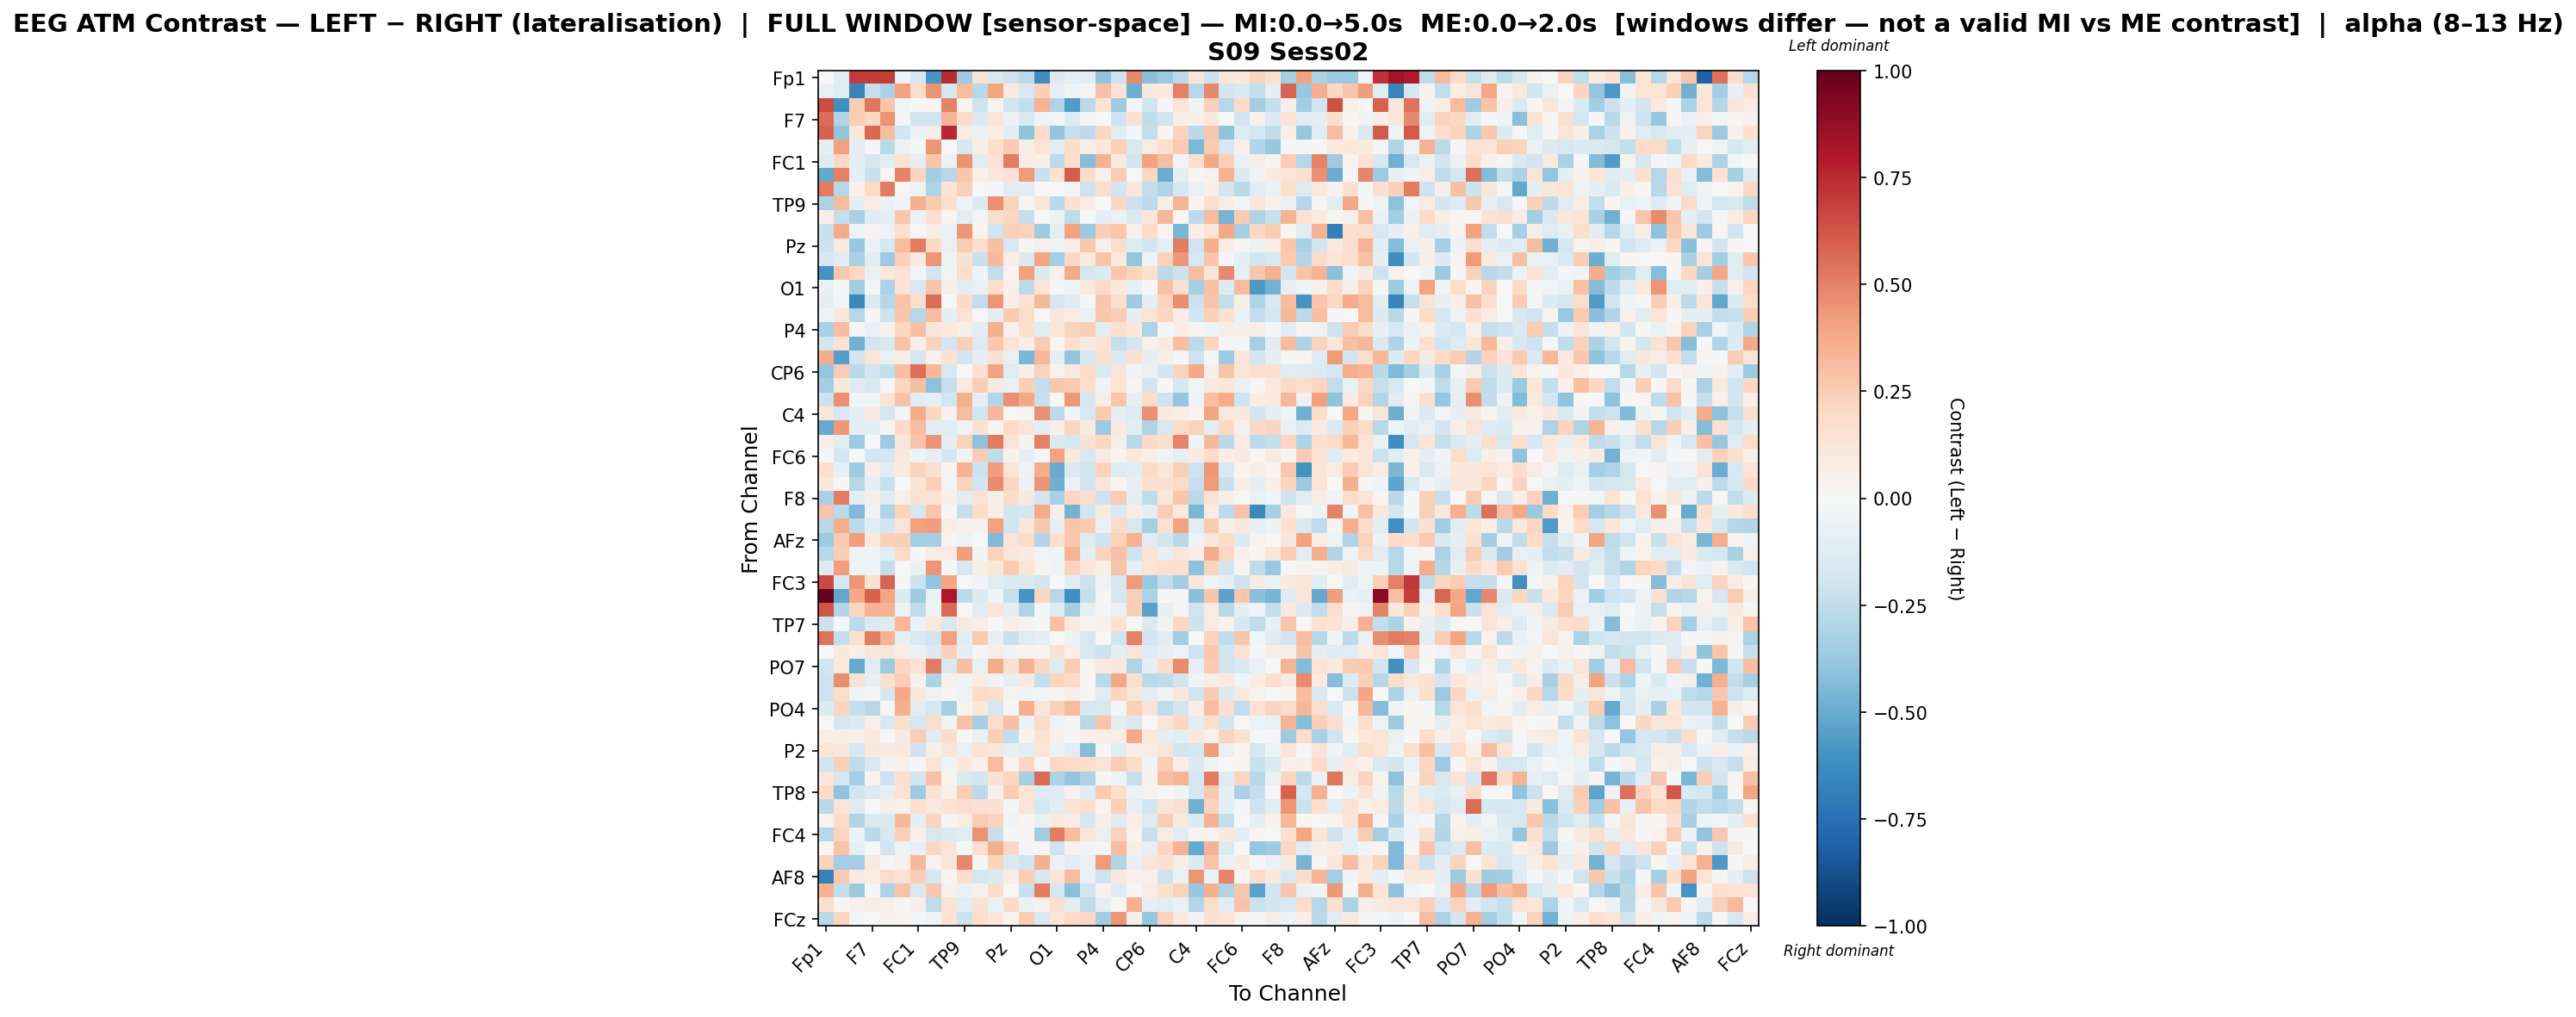

Data behind this chart, as committed beside it:
, Fp1, Fz, F3, F7, FT9, FC5, FC1, C3, T7, TP9, CP5, CP1, Pz, P3, P7, O1, Oz, O2, P4, P8, TP10, CP6, CP2
Fp1, 0.002503, -0.1139, 0.7028, 0.6985, 0.6928, -0.04838, -0.1742, -0.585, 0.7431, -0.354, 0.1442, -0.1509, -0.2086, -0.259, -0.6245, -0.1406, -0.09844, -0.1031, -0.4007, -0.208, 0.4807, -0.4167, -0.3606
Fz, -0.0723, -0.1201, -0.6706, -0.2281, -0.3176, 0.4014, 0.1832, 0.4471, -0.1731, 0.3185, -0.2771, 0.3922, 0.09297, -0.1509, 0.2397, -0.08229, -0.04106, 0.02614, 0.2909, 0.1418, -0.487, 0.1073, 0.09417
F3, 0.653, -0.6156, 0.2438, 0.5271, 0.2759, -0.03122, 0.003361, 0.01732, 0.4978, 0.02595, -0.2081, 0.03559, -0.1946, -0.246, 0.344, -0.3023, -0.5573, -0.2672, 0.1298, -0.3607, -0.009142, -0.1971, -0.01208
F7, 0.5624, -0.3011, 0.2427, 0.2066, 0.4496, -0.02153, -0.1799, -0.2015, 0.3379, 0.1938, -0.1466, 0.1278, -0.0681, -0.16, -0.03607, -0.0293, -0.128, -0.02316, 0.006767, -0.2066, 0.1521, -0.2562, -0.1931
FT9, 0.591, -0.3908, 0.1081, 0.5759, 0.3074, -0.1911, -0.0564, 0.0715, 0.7516, 0.08227, -0.06935, 0.07685, -0.1021, -0.4029, 0.1831, -0.3924, -0.2313, -0.2602, 0.2079, -0.106, -0.02092, -0.2363, 0.02273
FC5, -0.1007, 0.409, -0.09506, -0.02001, -0.2674, -0.06131, -0.01119, 0.4377, 0.001831, -0.1757, 0.06413, 0.1744, 0.2609, 0.05691, 0.1313, -0.119, 0.1845, 0.07277, 0.1066, 0.2371, -0.1596, 0.08226, 0.165
FC1, -0.1257, 0.2036, -0.09229, -0.1712, -0.1117, 0.1506, -0.0987, 0.2756, -0.04788, 0.4513, -0.1188, 0.1412, 0.5135, 0.07415, 0.06021, -0.2583, 0.1764, -0.4242, 0.3502, 0.09278, -0.1918, 0.4023, 0.3099
C3, -0.5141, 0.5001, -0.08811, -0.2241, 0.01715, 0.4938, 0.2175, -0.3495, -0.2809, 0.2795, 0.0525, 0.1161, 0.1467, 0.4262, -0.2258, 0.1571, 0.6024, 0.1805, 0.04092, 0.2518, -0.0007191, 0.2037, -0.4974
T7, 0.5108, -0.2817, 0.04563, 0.2029, 0.5083, 0.007361, -0.04946, -0.3028, 0.144, 0.2375, -0.0007818, -0.01043, -0.1133, -0.1048, 0.0006, 0.00531, -0.01168, -0.2072, 0.1806, -0.1891, 0.1155, -0.2456, -0.3125
TP9, -0.314, 0.3136, -0.09936, 0.0804, -0.07591, -0.03688, 0.3526, 0.265, 0.161, -0.03912, -0.1447, 0.4556, 0.2195, 0.02586, 0.1189, -0.2685, 0.1512, 0.08579, -0.005858, 0.2102, -0.2168, -0.2599, 0.05521
CP5, 0.06501, -0.2417, -0.3211, -0.125, -0.08595, 0.2688, -0.06407, 0.1691, 0.02593, -0.1056, -0.02566, 0.1787, 0.2185, -0.2366, 0.006878, -0.05334, -0.2533, -0.009841, -0.08762, -0.07001, -0.1421, 0.1054, 0.3294
CP1, -0.2194, 0.3716, -0.04965, 0.03385, -0.05133, 0.1702, -0.003849, 0.07027, -0.06108, 0.4319, 0.0318, -0.2014, 0.2392, 0.2268, -0.3529, -0.08915, 0.4048, -0.3724, 0.2476, 0.2691, 0.04065, 0.2, 0.01758
Pz, -0.2112, 0.09391, -0.3805, -0.05531, -0.1732, 0.3168, 0.5078, 0.1968, -0.07771, 0.2555, 0.17, 0.3021, -0.1502, 0.008743, 0.04913, -0.03312, 0.06467, 0.2704, 0.04001, 0.175, -0.132, -0.1944, -0.07902
P3, -0.1662, -0.1181, -0.3216, -0.1147, -0.3636, 0.2407, 0.08875, 0.4415, -0.04909, 0.1547, -0.2265, 0.3214, 0.06271, -0.1416, 0.3958, -0.3393, 0.2047, 0.1006, 0.2803, 0.09927, -0.3836, -0.04122, 0.2283
P7, -0.5993, 0.2693, 0.2049, -0.07796, 0.1025, 0.1415, -0.02778, -0.1906, -0.0309, 0.1746, -0.04181, -0.2452, 0.02766, 0.4079, -0.1346, 0.04114, 0.3761, -0.1647, -0.1369, 0.2795, 0.2261, 0.1665, -0.2635
O1, -0.07282, -0.01959, -0.3495, -0.009392, -0.3184, 0.1455, -0.1612, 0.2867, 0.05754, -0.1111, -0.07442, 0.1743, 0.05384, -0.2625, 0.1383, -0.02337, -0.04099, 0.1058, 0.1903, 0.1057, -0.08308, -0.01915, 0.2919
Oz, -0.08985, -0.0296, -0.6457, -0.1409, -0.2878, 0.2873, 0.1818, 0.559, -0.007308, 0.1963, -0.2465, 0.4408, 0.0665, 0.1454, 0.323, -0.1673, -0.1273, -0.01938, 0.2752, 0.1671, -0.3607, -0.09586, 0.226
O2, -0.05018, 0.1166, -0.2827, -0.01118, -0.2096, 0.2798, -0.2874, 0.3075, -0.09294, 0.142, -0.00133, -0.09842, 0.2624, 0.1821, -0.001874, 0.116, 0.08486, -0.06562, 0.2707, 0.2469, -0.09994, 0.1389, 0.2143
P4, -0.322, 0.306, -0.01537, -0.06709, 0.04119, 0.2048, 0.2998, 0.1135, 0.0995, 0.05946, -0.1055, 0.3522, 0.04286, 0.1795, -0.118, 0.1202, 0.2248, 0.2499, -0.1136, 0.1587, 0.1091, -0.3103, -0.009055
P8, -0.1821, 0.1429, -0.4781, -0.1834, -0.1511, 0.2869, 0.0682, 0.2197, -0.1648, 0.2353, -0.1323, 0.2668, 0.1394, 0.05685, 0.2562, 0.02133, 0.1693, 0.08658, 0.1428, -0.2347, -0.1773, 0.04996, 0.08762
TP10, 0.3682, -0.5476, -0.1835, 0.1256, -0.07106, 0.06408, -0.1716, 0.046, 0.1503, -0.1928, -0.08842, 0.1551, -0.07381, -0.4609, 0.3303, -0.09877, -0.3936, -0.1698, 0.166, -0.1456, 0.1508, -0.09231, 0.05793
CP6, -0.3829, 0.2521, -0.2684, -0.1891, -0.2379, 0.2999, 0.5509, 0.3295, -0.159, -0.005273, 0.1568, 0.4037, -0.1232, 0.05972, 0.2337, 0.03646, 0.08781, 0.1938, -0.1458, 0.125, -0.03878, -0.06265, -0.1838
CP2, -0.3414, 0.1021, -0.1299, -0.1584, -0.01629, 0.2127, 0.2972, -0.4066, -0.2294, 0.09507, 0.2481, 0.1002, -0.07592, 0.2409, -0.2413, 0.2691, 0.258, 0.1735, -0.03391, 0.1383, 0.02179, -0.193, 0.009414
Cz, -0.2166, 0.4578, -0.02973, -0.02989, 0.1373, 0.2842, -0.1094, -0.09138, -0.1903, 0.359, -0.08448, -0.2948, 0.4536, 0.3867, -0.2221, 0.0232, 0.4374, -0.1681, 0.07544, 0.274, -0.08366, 0.186, -0.2094
C4, 0.1129, -0.1613, -0.1009, 0.09826, -0.1691, -0.03025, 0.3727, 0.2061, 0.04657, 0.315, -0.1937, 0.3295, 0.001769, 0.01571, 0.4549, -0.2596, -0.03861, -0.1574, 0.2609, -0.08826, -0.1274, 0.4538, 0.09914
T8, -0.5033, 0.4306, -0.09048, -0.09467, 0.023, 0.195, 0.3055, -0.1144, -0.1184, -0.05409, 0.1558, 0.02538, 0.1914, 0.1252, -0.08935, 0.05688, 0.2187, 0.09236, -0.3641, 0.08942, -0.1129, -0.3104, -0.1606
FT10, 0.067, -0.1162, -0.3635, 0.001608, -0.3604, 0.1134, 0.2886, 0.4495, -0.09579, 0.2313, -0.4133, 0.5185, 0.1376, 0.03523, 0.5044, -0.1525, -0.1773, 0.1556, 0.2083, 0.064, -0.2809, 0.1963, 0.1707
FC6, -0.009483, -0.1752, 0.006989, -0.1707, -0.1683, 0.1078, -0.04825, -0.08745, -0.1754, -0.0346, 0.2499, -0.2528, 0.04644, -0.09256, 0.004407, 0.4002, 0.1083, -0.1496, 0.09295, 0.03064, 0.1051, 0.06566, -0.03166
FC2, 0.1563, -0.07993, -0.352, 0.06406, -0.1147, 0.08885, 0.2296, 0.1599, 0.0105, 0.3475, -0.2136, 0.4141, 0.1285, -0.04723, 0.3705, -0.5024, -0.1482, -0.1865, 0.2341, -0.1254, -0.1031, 0.1901, 0.1169
F4, 0.1082, 0.01179, -0.2829, -0.09596, -0.2229, 0.0012, 0.1425, 0.2355, -0.02452, 0.2316, -0.2008, 0.4729, 0.214, -0.05733, 0.4498, -0.489, -0.0708, -0.185, 0.122, 0.02925, -0.08169, 0.1616, 0.1581
F8, -0.3237, 0.5148, -0.09447, 0.05502, -0.1289, 0.05164, 0.1525, 0.143, 0.06776, -0.1121, 0.1427, 0.06119, 0.1949, 0.1034, -0.1919, -0.3245, 0.2079, 0.1716, -0.2086, 0.254, -0.0968, -0.2537, 0.113
AF7, 0.2822, -0.2674, -0.4437, -0.0485, -0.3094, 0.2294, -0.1701, 0.2803, -0.004715, -0.2267, 0.1987, 0.06054, -0.1813, -0.1743, 0.3769, 0.05666, -0.4728, -0.1997, 0.09636, -0.1487, 0.07688, -0.1003, 0.2493
AF3, -0.2745, 0.3658, -0.2598, -0.1117, -0.1879, 0.1325, 0.411, 0.4207, 0.05791, 0.04065, 0.04616, 0.4074, -0.1996, 0.1104, 0.27, -0.08232, 0.2766, 0.2626, -0.07203, 0.1964, -0.1628, -0.3353, 0.1482
AFz, -0.3602, 0.2605, 0.416, 0.101, 0.237, 0.2355, -0.3415, -0.3306, 0.02415, -0.05105, 0.00329, -0.4376, 0.1277, 0.1885, -0.2929, 0.1628, 0.2695, -0.1272, -0.2081, 0.2311, 0.3464, -0.1185, -0.1814
F1, -0.2773, 0.249, -0.03684, -0.03297, -0.1151, 0.2001, -0.02131, 0.08228, 0.08165, 0.4211, -0.04373, 0.2291, 0.1121, 0.09246, -0.02346, -0.04346, 0.3379, -0.0948, 0.2251, 0.2901, -0.2058, 0.1432, -0.07876
FT7, -0.1325, 0.418, -0.0405, -0.04364, -0.2413, -0.00455, -0.07594, 0.4422, -0.0129, -0.1573, 0.0781, 0.1153, 0.262, 0.1267, 0.03198, -0.04933, 0.2225, 0.1194, 0.05973, 0.2824, -0.08329, 0.1256, 0.1533
FC3, 0.6605, -0.1766, 0.4446, 0.1492, 0.5802, -0.01537, -0.2117, -0.3957, 0.3956, 0.00228, -0.03235, -0.1184, -0.1345, -0.1437, -0.1936, 7.080571277273904e-05, -0.117, -0.2162, -0.04716, -0.1671, 0.4257, -0.372, -0.2493
C1, 1.0, -0.5196, 0.379, 0.5912, 0.3981, -0.1363, -0.3556, -0.05982, 0.8095, -0.2643, -0.1339, -0.0368, -0.234, -0.589, 0.2182, -0.2807, -0.6165, -0.2304, 0.01319, -0.1785, 0.2371, -0.3201, 0.01214
C5, 0.6283, -0.2967, 0.2068, 0.3444, 0.3504, -0.0533, -0.2506, -0.04039, 0.5657, 0.006758, -0.119, 0.1243, -0.09052, -0.3116, -0.02234, -0.1299, -0.3436, -0.0822, -0.01979, -0.07275, 0.2418, -0.5357, -0.08535
TP7, -0.2041, -0.01342, -0.2642, -0.1424, -0.1272, 0.3286, -0.06607, 0.1092, -0.1612, 0.08735, 0.07698, -0.0009004, 0.06256, 0.03695, -0.008262, 0.3035, 0.09507, 0.03841, 0.05204, 0.1559, -0.01887, -0.1425, -0.03458
CP3, 0.5428, -0.2375, 0.1499, 0.508, 0.347, -0.08383, -0.1494, -0.1978, 0.4077, -0.1024, 0.2637, -0.07873, -0.2224, -0.1179, -0.0878, 0.004145, -0.04744, -0.1599, -0.001012, -0.2006, 0.4948, -0.1936, -0.1136
P1, -3.626705779836781e-05, 0.1046, 0.06733, 0.1116, 0.1225, 0.07241, -0.06605, -0.1337, 0.2408, -0.09775, -0.02012, 0.0755, -0.04118, 0.03444, 0.03837, 0.1516, 0.06866, -0.1494, -0.2159, -0.09434, 0.1398, -0.1276, -0.0835
PO7, -0.188, 0.09458, -0.5006, -0.1176, -0.3657, 0.2138, 0.1424, 0.5137, -0.152, 0.3024, -0.07094, 0.373, 0.1562, 0.3496, 0.2053, -0.1311, 0.2556, 0.02701, 0.09438, 0.1064, -0.3069, -0.09276, 0.1816
PO3, -0.205, 0.4656, 0.1406, -0.08539, 0.1765, 0.2487, 0.04684, -0.3153, 0.0473, -0.04206, 0.07129, -0.03777, -0.09155, 0.09787, -0.2358, 0.2199, 0.2024, 0.004376, -0.2685, 0.39, 0.1607, -0.2674, -0.2569
POz, -0.2058, 0.1861, -0.04024, -0.01981, -0.1677, 0.3796, 0.1121, -0.0546, 0.02874, -0.04715, 0.2008, 0.1753, 0.03144, -0.04125, -0.02627, 0.02903, 0.06349, 0.01349, -0.121, 0.2121, 0.1246, -0.1075, -0.03595
PO4, -0.1353, 0.2188, -0.2362, -0.285, -0.009412, 0.3554, -0.1082, -0.1753, -0.3311, 0.02689, 0.1076, -0.1671, -0.02306, 0.367, 0.123, 0.2407, 0.3125, -0.1657, -0.1595, -0.009613, 0.2389, 0.1418, -0.2517
PO8, 0.006756, -0.1641, -0.1395, 0.05039, -0.1594, 0.1585, -0.168, 0.1865, -0.04372, 0.2938, -0.3345, 0.1807, 0.3038, -0.05511, 0.1908, -0.04405, 0.01954, -0.2809, 0.2802, -0.1126, -0.1609, 0.007738, 0.1394
P6, 0.06003, 0.07663, 0.05892, 0.09793, -0.01371, 0.08954, 0.2436, -0.1191, 0.1813, 0.002771, -0.06893, 0.2373, -0.2466, 0.03325, 0.1495, 0.05135, 0.005194, 0.06767, 0.06532, 0.07271, 0.3795, 0.1038, -0.08898
P2, 0.1246, 0.1087, -0.171, 0.1059, 0.08621, 0.1077, -0.2071, 0.05785, 0.1272, -0.07055, 0.1408, 0.1234, -0.08408, -0.1098, 0.1199, -0.06578, -0.1121, -0.4353, -0.01852, -0.1142, 0.06713, 0.08124, 0.1192
CPz, -0.191, 0.2391, -0.2543, -0.1579, -0.03659, 0.04787, -0.01773, 0.1266, -0.03228, 0.1045, 0.05106, 0.3136, 0.03645, 0.2146, -0.01568, 0.2044, 0.1971, 0.1766, 0.128, 0.2489, 0.1815, -0.03367, 0.2512
CP4, 0.1111, -0.1677, -0.341, 0.03758, -0.2047, 0.1713, -0.1865, 0.2935, 0.03316, -0.1416, -0.1947, 0.1545, 0.2177, -0.3327, 0.5632, -0.3135, -0.3984, -0.3158, -0.01626, -0.03986, -0.2287, 0.04367, 0.311
TP8, 0.1989, -0.4028, -0.1842, -0.1468, -0.09279, 0.1447, -0.3521, 0.1407, 0.04995, 0.2437, -0.2614, 0.04755, 0.2522, 0.138, -0.1263, -0.125, 0.04076, -0.1188, 0.2655, 0.177, -0.04888, 0.03374, 0.0106
C6, -0.2728, 0.1295, -0.1308, -0.004189, 0.06513, 0.04562, 0.1563, 0.0932, 0.1475, 0.1763, 0.1498, 0.1517, -0.01534, 0.1328, -0.1681, -0.1146, 0.1446, 0.1567, 0.02397, 0.2397, -0.08294, -0.1898, 0.1179
C2, 0.03824, 0.201, -0.3015, -0.1454, -0.142, 0.328, -0.0969, 0.2216, 0.02843, 0.07503, 0.2505, 0.2252, -0.03182, 0.02942, -0.06838, 0.09605, 0.06459, -0.1765, 0.06842, -0.1252, 0.06306, -0.129, 0.2484
FC4, -0.285, 0.2178, -0.06203, -0.2673, -0.1504, 0.2363, 0.04142, -0.1641, -0.1403, -0.1222, 0.4508, -0.2286, -0.02177, 0.01761, -0.3513, 0.5092, 0.317, 0.1227, -0.07137, 0.2272, 0.02915, -0.2333, 0.07042
FT8, 0.02889, 0.2857, -0.08113, -0.003486, -0.1915, -0.05336, -0.08261, 0.2038, 0.1304, -0.01016, 0.1649, 0.3651, 0.2092, -0.0283, 0.01671, -0.2082, 0.04655, -0.03115, 0.01526, 0.3062, 0.06958, -0.08462, 0.211
F6, 0.2284, -0.3365, -0.3374, 0.1015, -0.004821, 0.04735, 0.3233, 0.03411, 0.1176, 0.4811, -0.01212, 0.2259, -0.1458, -0.1974, 0.3517, -0.06004, -0.1118, -0.07236, 0.4289, -0.2975, -0.08178, 0.1314, 0.1493
AF8, -0.6794, 0.263, 0.09233, 0.07732, 0.1861, 0.1423, 0.2444, -0.1736, 0.03004, 0.1792, -0.1751, -0.1343, 0.07062, 0.2577, -0.1797, 0.1274, 0.3161, -0.07527, -0.2104, 0.1141, 0.05441, 0.04536, -0.2069
AF4, 0.3455, -0.2409, -0.3695, -0.01926, -0.3072, 0.2819, -0.1595, 0.2707, 0.04536, -0.0675, 0.03919, 0.1805, -0.004795, -0.2199, 0.5145, -0.173, -0.4181, -0.1856, 0.04622, -0.1299, 0.02559, 0.07792, 0.1603
F2, 0.1788, 0.01277, 0.0459, 0.06228, 0.05399, 0.01036, 0.0665, -0.2515, 0.144, -0.1085, 0.1538, -0.065, 0.1958, -0.06879, 0.04644, 0.1624, -0.1062, -0.2562, -0.09186, 0.01938, 0.3536, -0.1001, -0.1107
... 1 more rows
